Image classification data set "dataset" (IMEJE-TEAM/Denemeimeje on GitHub). Class labels (2): fire, no fire.

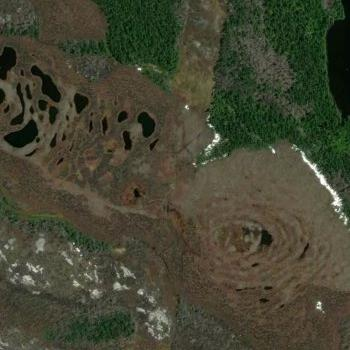
Label: fire

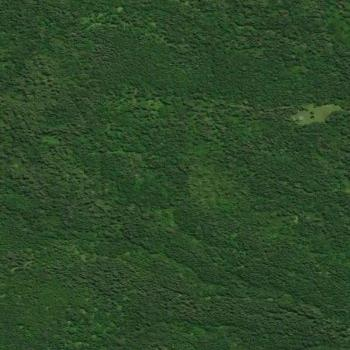
Label: no fire

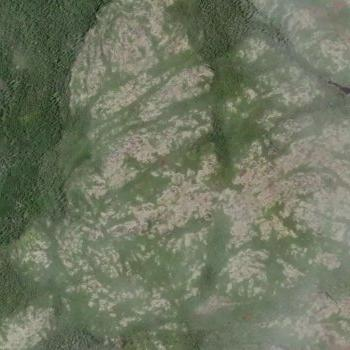
Label: fire

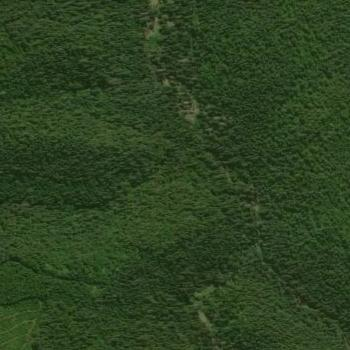
Label: no fire

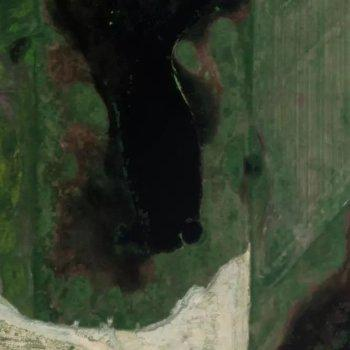
Label: fire

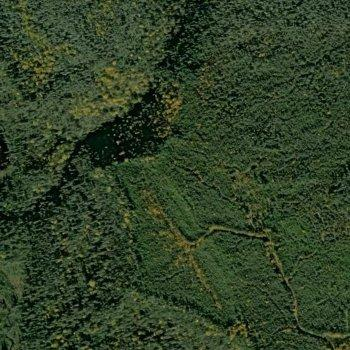
Label: no fire
